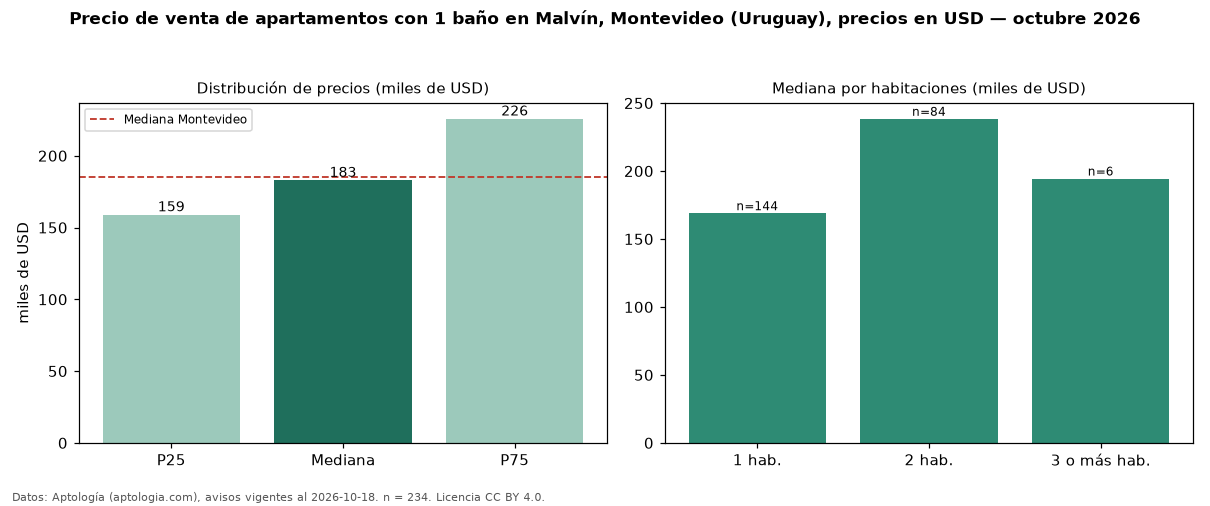

Values plotted in this chart, from the file beside it:
seccion, metrica, valor, moneda, n
filtro, ban1, con 1 baño, , 234
precio, p25, 159000, USD, 234
precio, mediana, 183000, USD, 234
precio, p75, 225750, USD, 234
precio, minimo, 83500, USD, 234
precio, maximo, 430000, USD, 234
m2, mediana_precio_m2, 3217, USD, 230
m2, area_mediana_m2, 58.0, m2, 230
banos, mediana_banos, 1.0, , 
parqueadero, pct_con_parqueadero, 100.0, %, 54
habitaciones, 1, 169000, USD, 144
habitaciones, 2, 238450, USD, 84
habitaciones, 3+, 194500, USD, 6
ciudad, mediana_ciudad_referencia, 185000, USD, 
ciudad, mediana_m2_ciudad, 3040, USD, 
fuente, fecha_datos, 2026-10-18, , 
fuente, atribucion, https://www.aptologia.com/uy/venta/monte…, , 
fuente, licencia, CC BY 4.0, , 
